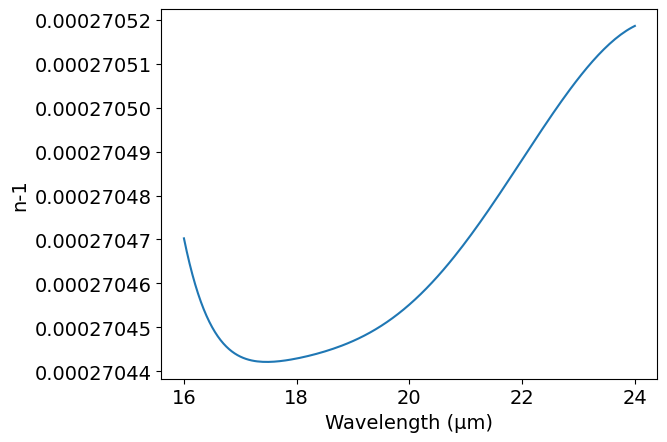

Here is the Python script that generated this plot:
# -*- coding: utf-8 -*-
# Author: Mikhail Polyanskiy
# Last modified: 2017-11-18
# Original data: Mathar 2007, https://doi.org/10.1088/1464-4258/9/5/008

################################ 16-24 μm #####################################

import numpy as np
import matplotlib.pyplot as plt
π = np.pi

# adjustable parameters
T = 273.15+17.5   # Temperature: K
p = 101325      # Pressure: Pa
H = 0           # Humidity: 0-100%

# model parameters
cref = [ 0.199436e-3,  0.299123e-8,  -0.214862e-10,  0.143338e-12,  0.122398e-14, -0.114628e-16] # cm^j
# something seems to be wrong with cT...
cT   = [ 0.621723e-1, -0.177074e-4,   0.152213e-6,  -0.954584-9,   -0.996706e-11,  0.921476e-13] # cm^j · K
cTT  = [-23.2409,      0.108557,     -0.102439e-2,   0.634072e-5,   0.762517e-7,  -0.675587e-9 ] # cm^j · K^2
cH   = [-0.772707e-7,  0.347237e-9,  -0.272675e-11,  0.170858e-13,  0.156889e-15, -0.150004e-17] # cm^j · %^-1
cHH  = [-0.326604e-12, 0.463606e-14, -0.364272e-16,  0.228756e-18,  0.209502e-20, -0.200547e-22] # cm^j · %^-2
cp   = [ 0.266827e-8,  0.120788e-14,  0.522646e-17,  0.783027e-19,  0.753235e-21, -0.228819e-24] # cm^j · Pa^-1
cpp  = [ 0.613675e-17, 0.585494e-22,  0.286055e-24,  0.425193e-26,  0.413455e-28, -0.812941e-32] # cm^j · Pa^-2
cTH  = [ 0.375974e-3, -0.171849e-5,   0.146704e-7,  -0.917231e-10, -0.955922e-12,  0.880502e-14] # cm^j · K · %^-1
cTp  = [ 0.778436e-6,  0.461840e-12,  0.306229e-14, -0.623183e-16, -0.161119e-18,  0.800756e-20] # cm^j · K · Pa^-1
cHp  = [-0.272614e-15, 0.304662e-18, -0.239590e-20,  0.149285e-22,  0.136086e-24, -0.130999e-26] # cm^j · %^-1 · Pa^-1
σref = 1e4/20      # cm^−1
Tref = 273.15+17.5 # K
pref = 75000       # Pa
Href = 10          #%

# model
def n(λ):
    σ = 1e4/λ # cm^-1
    n = 1
    for j in range(0, 6):
        n += ( cref[j] + cT[j]*(1/T-1/Tref) + cTT[j]*(1/T-1/Tref)**2
            + cH[j]*(H-Href) + cHH[j]*(H-Href)**2
            + cp[j]*(p-pref) + cpp[j]*(p-pref)**2
            + cTH[j]*(1/T-1/Tref)*(H-Href)
            + cTp[j]*(1/T-1/Tref)*(p-pref)
            + cHp[j]*(H-Href)*(p-pref) ) * (σ-σref)**j   
    return n 


# output - modify code below the line to match your needs
###############################################################################
    
λ = np.arange(16, 24.01, 0.05)
n = n(λ)

# write data file
file = open('out.txt', 'w')
for i in range(0, len(λ)):
    file.write('\n        {:.2f} {:.12f}'.format(λ[i],n[i]))
file.close()
    
#plot n vs μm
plt.rc('font', family='Arial', size='14')
plt.figure()
plt.plot(λ, n-1)
plt.xlabel('Wavelength (μm)')
plt.ylabel('n-1')
